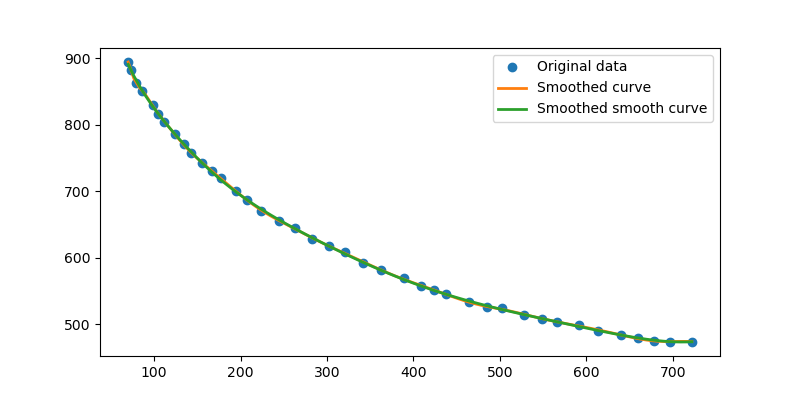

The data file committed next to this chart (first rows):
index, x, y
1, 70, 894
2, 73, 882
3, 79, 863
4, 86, 851
5, 99, 829
6, 104, 816
7, 112, 804
8, 124, 786
9, 134, 771
10, 143, 758
11, 155, 742
12, 167, 730
13, 177, 720
14, 195, 700
15, 207, 687
16, 224, 671
17, 245, 655
18, 263, 645
19, 283, 628
20, 302, 618
21, 321, 608
22, 342, 592
23, 362, 582
24, 389, 569
25, 409, 557
26, 424, 551
27, 438, 546
28, 464, 533
29, 485, 526
30, 503, 524
31, 528, 514
32, 549, 508
33, 566, 504
34, 592, 499
35, 614, 490
36, 640, 484
37, 660, 479
38, 678, 475
39, 697, 474
40, 722, 474
41, 747, 471
42, 770, 471
43, 789, 468
44, 817, 468
45, 839, 468
46, 856, 468
47, 881, 468
48, 908, 466
49, 936, 467
50, 958, 468
51, 978, 468
52, 1004, 469
53, 1026, 470
54, 1050, 472
55, 1074, 474
56, 1096, 478
57, 1121, 481
58, 1146, 484
59, 1173, 490
60, 1204, 496
... 20 more rows
